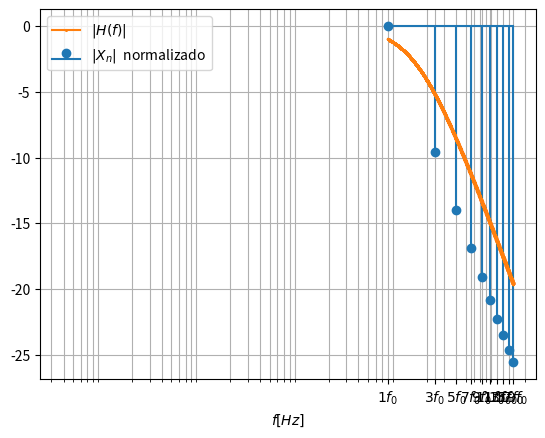

Here is the Python script that generated this plot:
import matplotlib.pyplot as plt 
import numpy as np

f0 = 8e3
numMax=10
n = 2*np.linspace(1, numMax, num=numMax)-1
labels = ['$'+str(int(i))+'f_0$' for i in n] # MODO SHERMAN
Xn = 20*np.log10(1/n)

f = np.linspace(1*f0, n[len(n)-1]*f0, num=10000)
R = 1e3
C = 10e-9
H = 20*np.log10(1/np.sqrt(np.pi**2*4*f**2*R**2*C**2 + 1))

plt.xscale("log")
plt.xticks(n*f0, labels, rotation='horizontal')
plt.stem(n*f0, Xn, basefmt="", label='$|X_n|$  normalizado')
plt.plot(f, H, marker="o", markersize=1.2, label='$|H(f)|$')
plt.xlabel("$f[Hz]$")
plt.legend()
plt.grid(which="both")
plt.show()